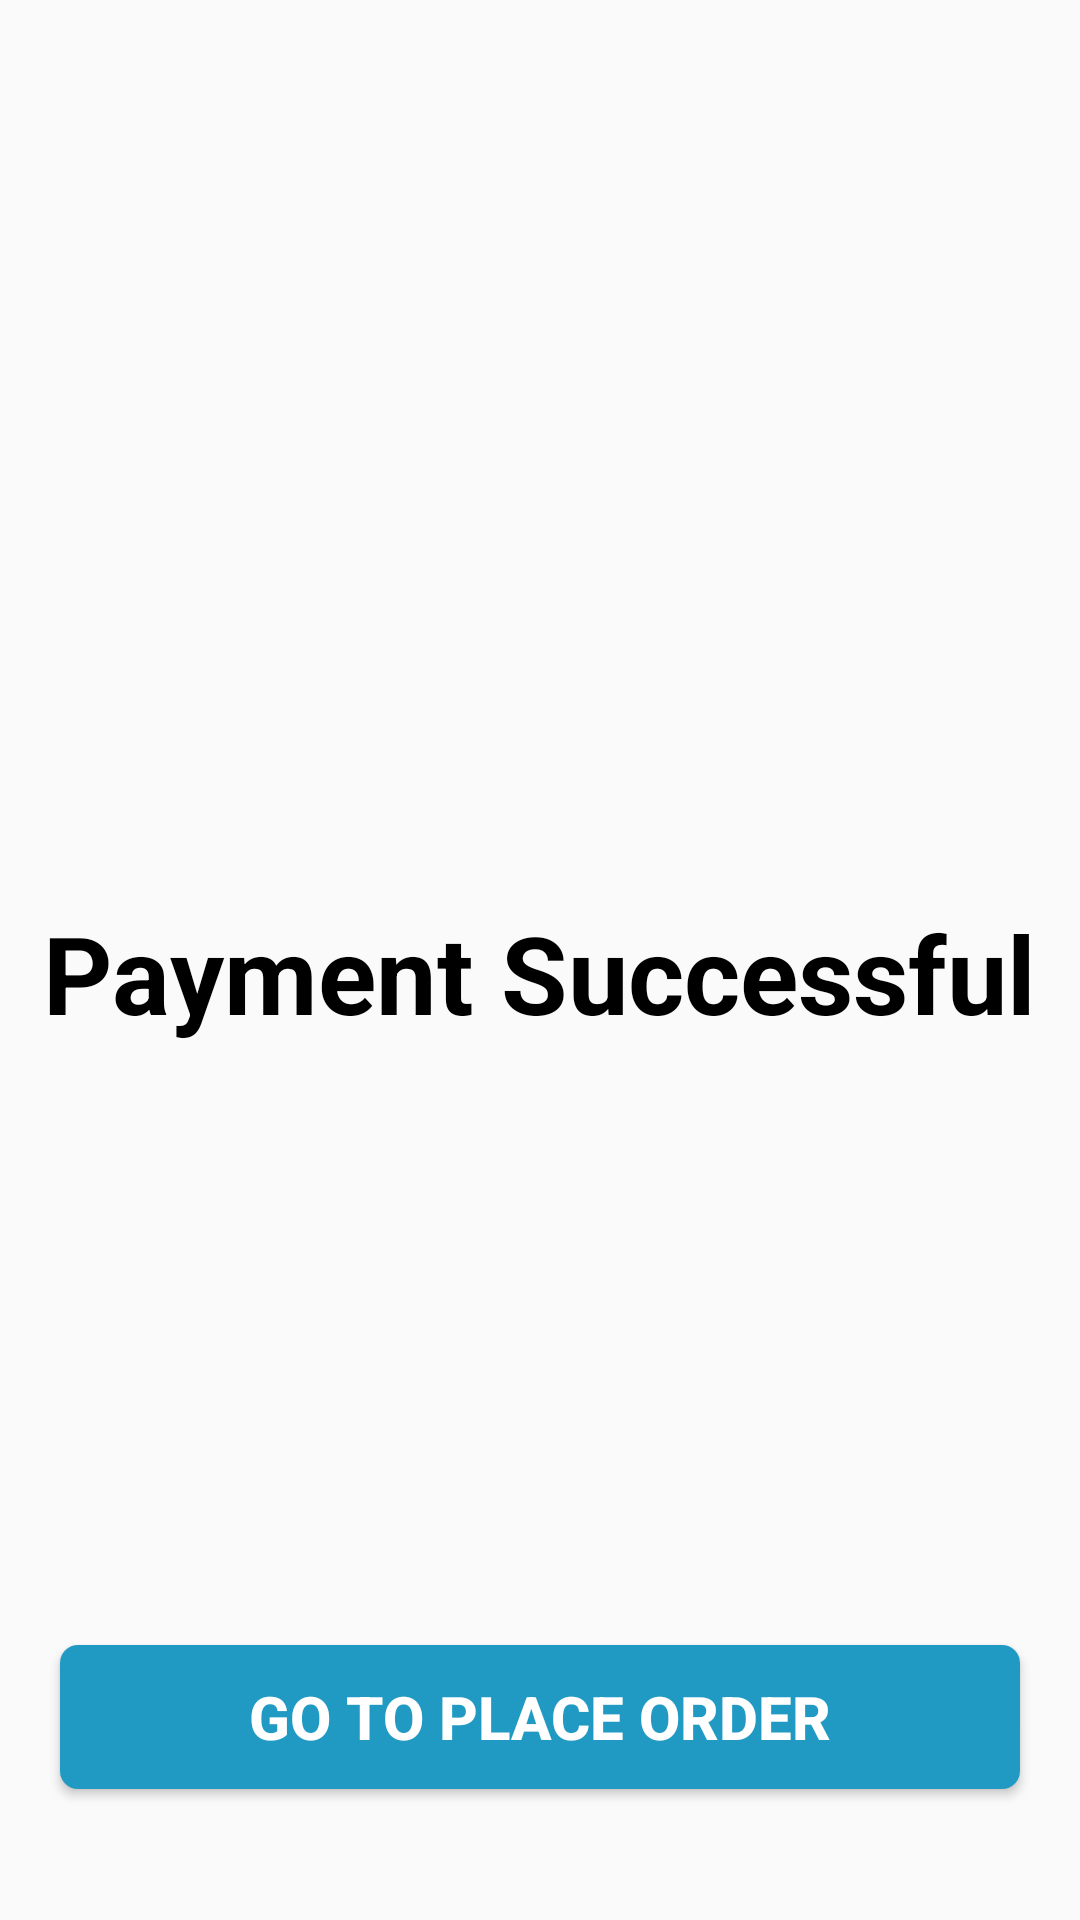

This screen was rendered from an Android layout file. Write that file and the resources it references.
<!-- AndroidManifest.xml: application theme Theme.BookMart -->
<!-- res/layout/fragment_payment_success.xml -->
<?xml version="1.0" encoding="utf-8"?>
<LinearLayout xmlns:android="http://schemas.android.com/apk/res/android"
    xmlns:tools="http://schemas.android.com/tools"
    android:layout_width="match_parent"
    android:layout_height="match_parent"
    xmlns:app="http://schemas.android.com/apk/res-auto"
    android:orientation="vertical"
    tools:context=".PaymentSuccess">

   <TextView
       android:layout_width="wrap_content"
       android:layout_height="wrap_content"
       android:textSize="36sp"
       android:textStyle="bold"
       android:textColor="@color/black"
       android:text="Payment Successful"
       android:layout_gravity="center"
       android:layout_marginTop="300dp"
       />
    
    <Button
        android:id="@+id/goplaceorder"
        android:layout_width="match_parent"
        android:layout_height="wrap_content"
        android:text="go to place order"
        android:textColor="@color/white"
        android:textSize="20sp"
        android:textStyle="bold"
        android:elevation="5dp"
        android:background="@drawable/btnbox"
        android:layout_marginTop="200dp"
        android:layout_marginStart="20dp"
        android:layout_marginEnd="20dp"
        android:layout_marginBottom="10dp"
        app:layout_constraintBottom_toBottomOf="parent"
        app:layout_constraintStart_toStartOf="parent"
        app:layout_constraintEnd_toEndOf="parent"/>

</LinearLayout>
<!-- resources referenced by this layout -->
<resources>
  <color name="black">#FF000000</color>
  <color name="white">#FFFFFFFF</color>
  <!-- drawable btnbox (drawable) -->
  <?xml version="1.0" encoding="utf-8"?>
  <shape xmlns:android="http://schemas.android.com/apk/res/android" android:shape="rectangle">
      <solid android:color="@color/lightblue"/>
      <corners android:radius="6dp"/>
      <stroke android:color="@color/red"/>
  </shape>
  <style name="Theme.BookMart" parent="Theme.AppCompat.DayNight.NoActionBar">
          
          <item name="colorPrimary">#F44336</item>
          <item name="colorPrimaryVariant">@color/purple_700</item>
          <item name="colorOnPrimary">@color/white</item>
          
          <item name="colorSecondary">@color/teal_200</item>
          <item name="colorSecondaryVariant">@color/teal_700</item>
          <item name="colorOnSecondary">@color/black</item>
          
          <item name="android:statusBarColor">?attr/colorPrimaryVariant</item>
          
      </style>
  <color name="lightblue">#219AC3</color>
  <color name="red">#FF0000</color>
  <color name="purple_700">#FF3700B3</color>
  <color name="teal_200">#FF03DAC5</color>
  <color name="teal_700">#FF018786</color>
</resources>
